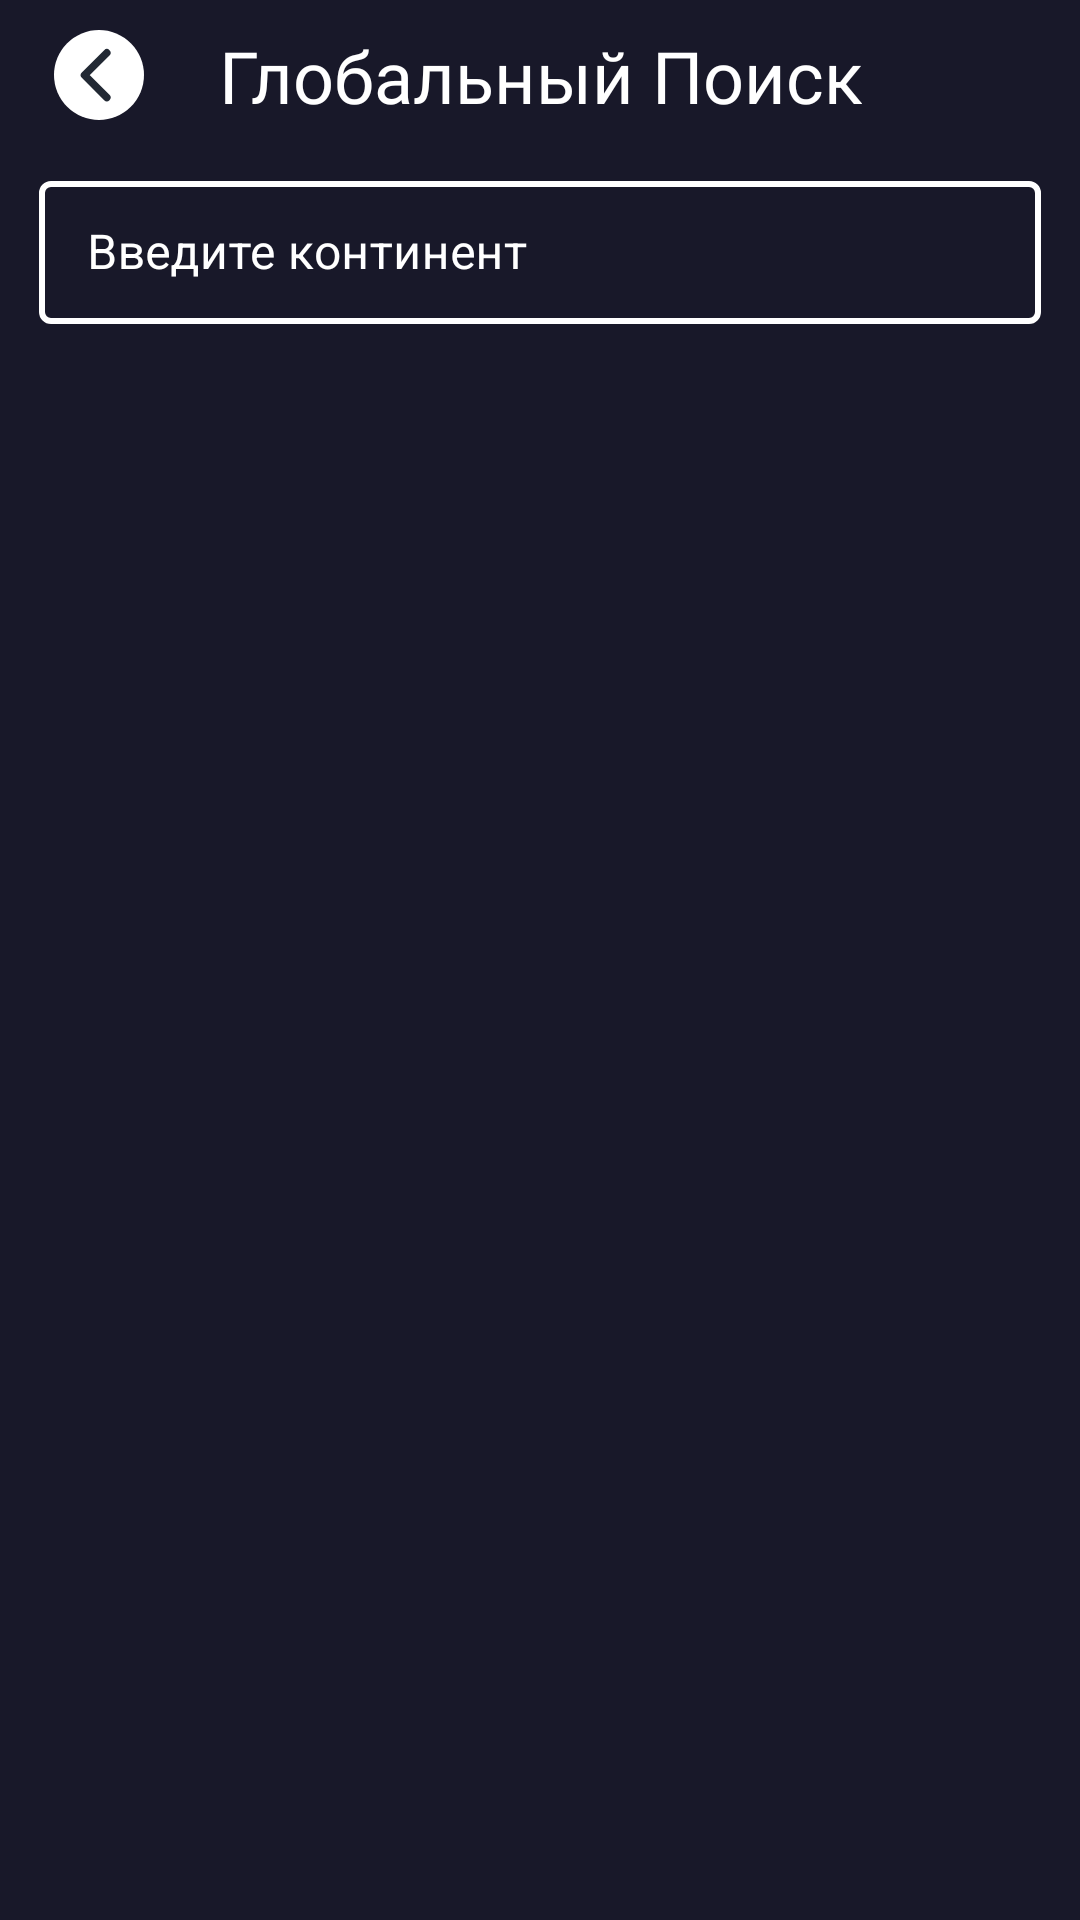

Reconstruct the res/layout file that produces this screen, plus the resources it refers to.
<!-- AndroidManifest.xml: application theme Theme.FinalProject -->
<!-- res/layout/fragment_search.xml -->
<?xml version="1.0" encoding="utf-8"?>
<androidx.constraintlayout.widget.ConstraintLayout xmlns:android="http://schemas.android.com/apk/res/android"
    xmlns:app="http://schemas.android.com/apk/res-auto"
    xmlns:tools="http://schemas.android.com/tools"
    android:layout_width="match_parent"
    android:layout_height="match_parent"
    android:background="@color/bg_parent"
    tools:context=".ui.search.SearchFragment">

    <androidx.constraintlayout.widget.ConstraintLayout
        android:id="@+id/parentToolbarSearch"
        android:layout_width="match_parent"
        android:layout_height="@dimen/dp50"
        app:layout_constraintTop_toTopOf="parent">

        <TextView
            android:id="@+id/tv_toolbar_name"
            android:layout_width="wrap_content"
            android:layout_height="wrap_content"
            android:fontFamily="@font/source_sans_pro_black_toolbar"
            android:gravity="center"
            android:text="@string/global_search"
            android:textColor="@color/white"
            android:textSize="@dimen/sp24"
            app:layout_constraintBottom_toBottomOf="@id/parentToolbarSearch"
            app:layout_constraintEnd_toEndOf="parent"
            app:layout_constraintStart_toStartOf="parent"
            app:layout_constraintTop_toTopOf="@id/parentToolbarSearch" />

    </androidx.constraintlayout.widget.ConstraintLayout>

    <com.google.android.material.textfield.TextInputLayout
        android:id="@+id/outlinedTextField"
        style="@style/TextInputLayoutStyle"
        android:layout_width="match_parent"
        android:layout_height="wrap_content"
        android:layout_marginStart="8dp"
        android:layout_marginEnd="8dp"
        android:hint="@string/write_continent"
        android:padding="5dp"
        android:textColorHint="@android:color/white"
        app:hintTextColor="@color/white"
        app:layout_constraintTop_toBottomOf="@id/parentToolbarSearch">

        <com.google.android.material.textfield.TextInputEditText
            android:id="@+id/etSearch"
            android:layout_width="match_parent"
            android:layout_height="wrap_content"
            android:imeOptions="actionSend"
            android:inputType="textNoSuggestions|textCapSentences"
            android:maxLines="1"
            android:textColor="@color/white" />

    </com.google.android.material.textfield.TextInputLayout>

    <androidx.recyclerview.widget.RecyclerView
        android:id="@+id/search_recycler"
        android:layout_width="match_parent"
        android:layout_height="0dp"
        android:layout_marginTop="4dp"
        android:orientation="vertical"
        app:layoutManager="androidx.recyclerview.widget.LinearLayoutManager"
        app:layout_constraintBottom_toBottomOf="parent"
        app:layout_constraintTop_toBottomOf="@id/outlinedTextField"
        tools:listitem="@layout/item_all_games" />

    <ImageView
        android:id="@+id/btnBack"
        android:layout_width="30dp"
        android:layout_height="30dp"
        android:layout_marginStart="18dp"
        android:clickable="true"
        android:focusable="true"
        android:src="@drawable/ic_arrow_back_button"
        app:layout_constraintBottom_toBottomOf="@id/parentToolbarSearch"
        app:layout_constraintStart_toStartOf="parent"
        app:layout_constraintTop_toTopOf="@id/parentToolbarSearch" />

    <androidx.constraintlayout.widget.ConstraintLayout
        android:id="@+id/empty_view"
        android:layout_width="match_parent"
        android:layout_height="0dp"
        android:visibility="gone"
        app:layout_constraintBottom_toBottomOf="parent"
        app:layout_constraintStart_toStartOf="parent"
        app:layout_constraintTop_toBottomOf="@id/parentToolbarSearch">

        <ImageView
            android:id="@+id/imageEmpty"
            android:layout_width="100dp"
            android:layout_height="100dp"
            android:layout_marginTop="150dp"
            android:src="@drawable/ic_baseline_sentiment_very_dissatisfied_24"
            app:layout_constraintEnd_toEndOf="parent"
            app:layout_constraintStart_toStartOf="parent"
            app:layout_constraintTop_toTopOf="parent" />

        <TextView
            android:layout_width="wrap_content"
            android:layout_height="wrap_content"
            android:layout_marginTop="8dp"
            android:gravity="center"
            android:text="@string/empty_search"
            android:textColor="@android:color/white"
            android:textSize="24sp"
            app:layout_constraintEnd_toEndOf="parent"
            app:layout_constraintStart_toStartOf="parent"
            app:layout_constraintTop_toBottomOf="@id/imageEmpty" />

    </androidx.constraintlayout.widget.ConstraintLayout>

</androidx.constraintlayout.widget.ConstraintLayout>
<!-- res/layout/item_all_games.xml (included above) -->
<?xml version="1.0" encoding="utf-8"?>
<androidx.constraintlayout.widget.ConstraintLayout xmlns:android="http://schemas.android.com/apk/res/android"
    xmlns:app="http://schemas.android.com/apk/res-auto"
    xmlns:tools="http://schemas.android.com/tools"
    android:layout_width="match_parent"
    android:layout_height="wrap_content"
    android:background="#181829"
    android:clickable="true"
    android:focusable="true"
    android:foreground="?attr/selectableItemBackground">

    <TextView
        android:id="@+id/tv_name"
        android:layout_width="match_parent"
        android:layout_height="wrap_content"
        android:layout_marginStart="24dp"
        android:layout_marginTop="4dp"
        android:fontFamily="@font/source_sans_pro_semi_bold_italic"
        android:padding="2dp"
        android:textColor="@color/white"
        android:textSize="18sp"
        app:layout_constraintEnd_toEndOf="parent"
        app:layout_constraintStart_toStartOf="parent"
        app:layout_constraintTop_toTopOf="parent"
        tools:text="Barcelona VS Real Madrid" />

    <View
        android:layout_width="match_parent"
        android:layout_height="1dp"
        android:layout_marginStart="@dimen/dp12"
        android:layout_marginTop="4dp"
        android:layout_marginEnd="@dimen/dp12"
        android:background="#CFCFCF"
        app:layout_constraintTop_toBottomOf="@id/tv_name" />

</androidx.constraintlayout.widget.ConstraintLayout>
<!-- resources referenced by this layout -->
<resources>
  <color name="bg_parent">#181829</color>
  <color name="white">#FFFFFFFF</color>
  <dimen name="dp12">12dp</dimen>
  <dimen name="dp50">50dp</dimen>
  <dimen name="sp24">24sp</dimen>
  <!-- drawable ic_arrow_back_button (drawable) -->
  <vector xmlns:android="http://schemas.android.com/apk/res/android"
      android:width="36dp"
      android:height="36dp"
      android:viewportWidth="36"
      android:viewportHeight="36">
    <path
        android:pathData="M18,18m-18,0a18,18 0,1 1,36 0a18,18 0,1 1,-36 0"
        android:fillColor="#ffffff"/>
    <path
        android:pathData="M21.1285,9.1284L12.1875,18.0693L21.1285,27.0103"
        android:strokeLineJoin="round"
        android:strokeWidth="3"
        android:fillColor="#00000000"
        android:strokeColor="#222934"
        android:strokeLineCap="round"/>
  </vector>
  <!-- drawable ic_baseline_sentiment_very_dissatisfied_24 (drawable) -->
  <vector android:height="36dp" android:tint="#FFFFFF"
      android:viewportHeight="24" android:viewportWidth="24"
      android:width="36dp" xmlns:android="http://schemas.android.com/apk/res/android">
      <path android:fillColor="@android:color/white" android:pathData="M15.5,9.5m-1.5,0a1.5,1.5 0,1 1,3 0a1.5,1.5 0,1 1,-3 0"/>
      <path android:fillColor="@android:color/white" android:pathData="M8.5,9.5m-1.5,0a1.5,1.5 0,1 1,3 0a1.5,1.5 0,1 1,-3 0"/>
      <path android:fillColor="@android:color/white" android:pathData="M11.99,2C6.47,2 2,6.48 2,12s4.47,10 9.99,10C17.52,22 22,17.52 22,12S17.52,2 11.99,2zM12,20c-4.42,0 -8,-3.58 -8,-8s3.58,-8 8,-8 8,3.58 8,8 -3.58,8 -8,8zM12,14c-2.33,0 -4.32,1.45 -5.12,3.5h1.67c0.69,-1.19 1.97,-2 3.45,-2s2.75,0.81 3.45,2h1.67c-0.8,-2.05 -2.79,-3.5 -5.12,-3.5z"/>
  </vector>
  <string name="empty_search">По вашему запросу ничего не найдено,попробуйте еще раз</string>
  <string name="global_search">Глобальный Поиск</string>
  <string name="write_continent">Введите континент</string>
  <style name="TextInputLayoutStyle" parent="Widget.MaterialComponents.TextInputLayout.OutlinedBox.Dense">
          <item name="boxStrokeColor">#fff</item>
          <item name="boxStrokeWidth">2dp</item>
      </style>
  <style name="Theme.FinalProject" parent="Theme.MaterialComponents.DayNight.NoActionBar">
          
          <item name="colorPrimary">#222232</item>
          <item name="colorPrimaryVariant">#181829</item>
          <item name="colorOnPrimary">@color/white</item>
          
          <item name="colorSecondary">@color/teal_200</item>
          <item name="colorSecondaryVariant">@color/teal_700</item>
          <item name="colorOnSecondary">@color/black</item>
          
          <item name="android:statusBarColor" tools:targetApi="l">?attr/colorPrimaryVariant</item>
          
      </style>
  <color name="teal_200">#FF03DAC5</color>
  <color name="teal_700">#FF018786</color>
  <color name="black">#FF000000</color>
</resources>
